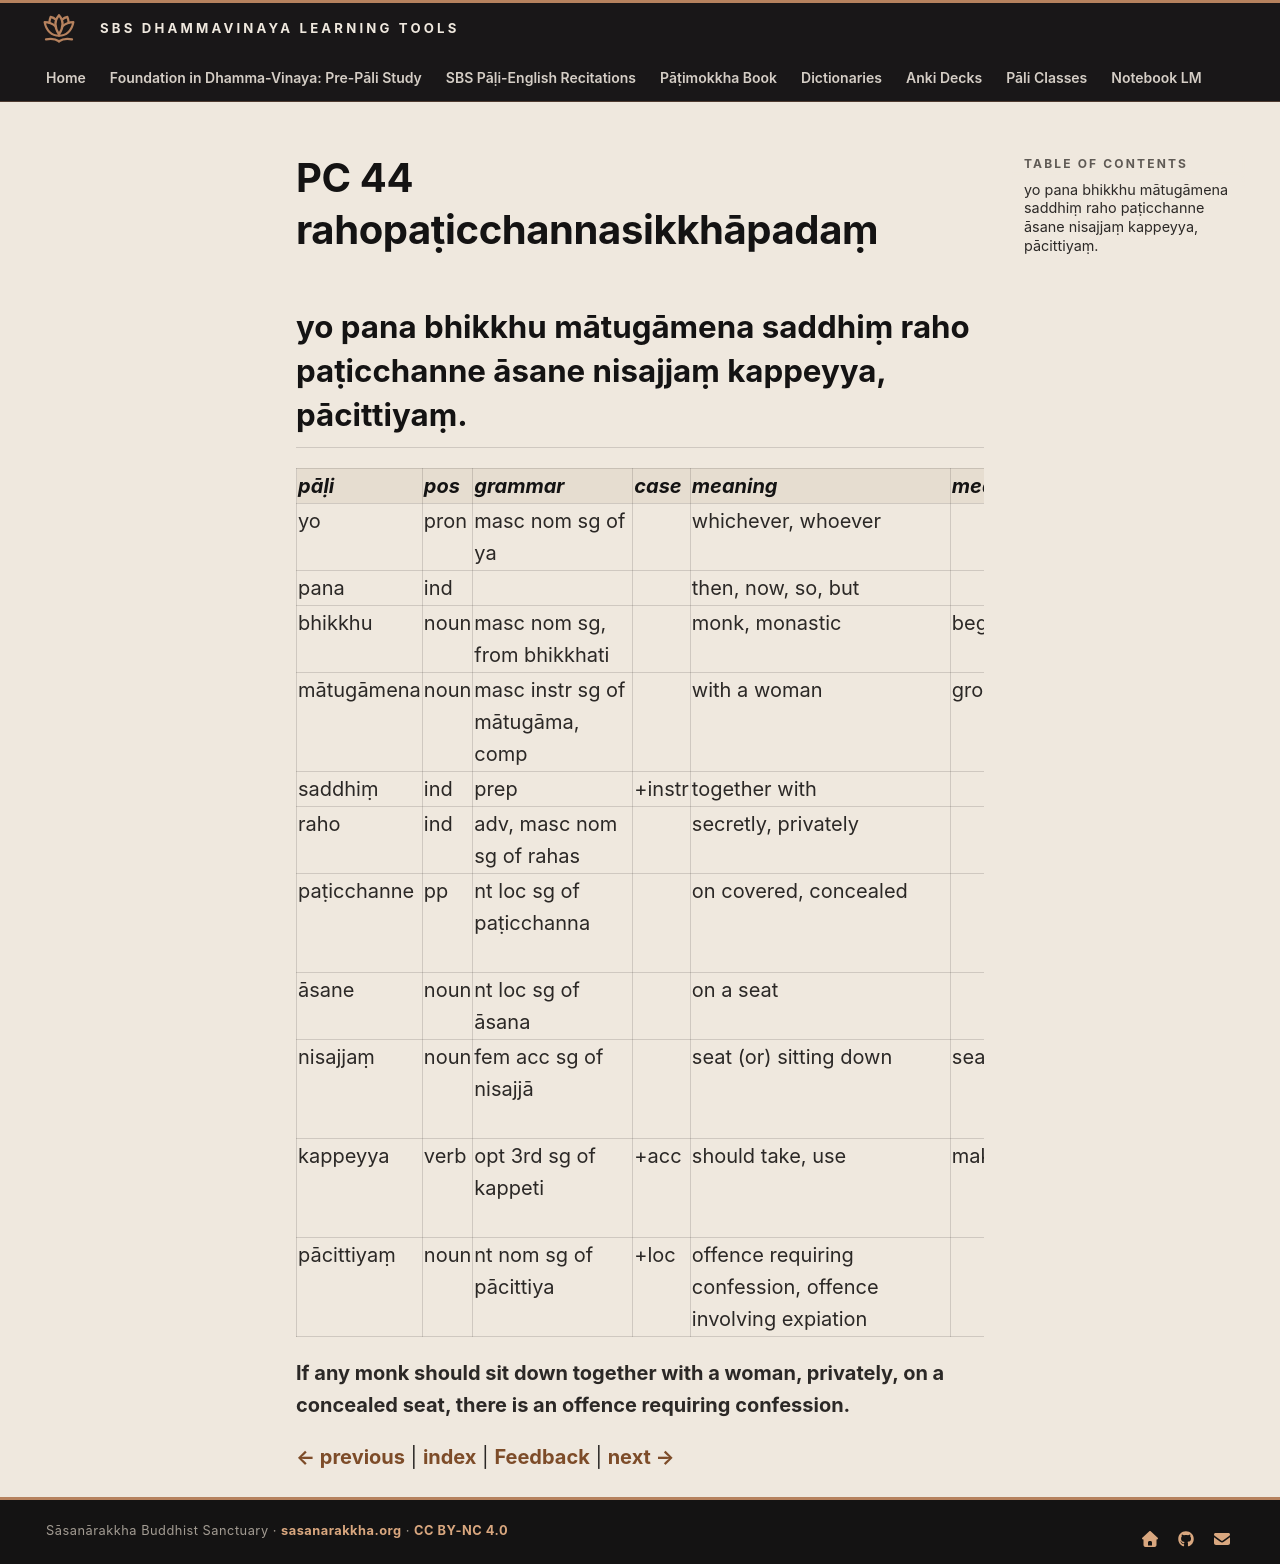

repository: sasanarakkha/study-tools · page: 6-pali-class/bhikkhu-patimokkha/103-pc-44/index.html · generator: mkdocs

# PC 44 rahopaṭicchannasikkhāpadaṃ

## yo pana bhikkhu mātugāmena saddhiṃ raho paṭicchanne āsane nisajjaṃ kappeyya, pācittiyaṃ.

| pāḷi | pos | grammar | case | meaning | meaning_lit | root | base | construction | compound_type | compound_construction |
| :--- | :--- | :--- | :--- | :--- | :--- | :--- | :--- | :--- | :--- | :--- |
| yo | pron | masc nom sg of ya | | whichever, whoever | | | | | | |
| pana | ind | | | then, now, so, but | | | | | | |
| bhikkhu | noun | masc nom sg, from bhikkhati | | monk, monastic | beggar, mendicant | √bhikkh (beg) | | √bhikkh + u | | |
| mātugāmena | noun | masc instr sg of mātugāma, comp | | with a woman | group of mothers | | | mātu + gāma | genitive tappurisa | mātūnaṃ + gāma |
| saddhiṃ | ind | prep | +instr | together with | | | | | | |
| raho | ind | adv, masc nom sg of rahas | | secretly, privately | | √rah (leave) | | √rah + as | | |
| paṭicchanne | pp | nt loc sg of paṭicchanna | | on covered, concealed | | √chad (cover, conceal) | | paṭi + √chad + na | | |
| āsane | noun | nt loc sg of āsana | | on a seat | | √ās (sit) | | √ās + ana | | |
| nisajjaṃ | noun | fem acc sg of nisajjā | | seat (or) sitting down | seating | √sad (sink, sit, settle) | | ni + √sad + ya + ā | | |
| kappeyya | verb | opt 3rd sg of kappeti | +acc | should take, use | make suitable | √kapp (be fit, be suitable) | √kapp + *e > kappe (caus) | kappe + ti | | |
| pācittiyaṃ | noun | nt nom sg of pācittiya | +loc | offence requiring confession, offence involving expiation | | | | | | |

**If any monk should sit down together with a woman, privately, on a concealed seat, there is an offence requiring confession.**


[← previous](102-pc-43.md) | [index](index.md) | [Feedback](https://docs.google.com/forms/d/e/1FAIpQLSdG6zKDtlwibtrX-cbKVn4WmIs8miH4VnuJvb7f94plCDKJyA/viewform?usp=pp_url&entry.1433863141=rahopa%E1%B9%ADicchannasikkh%C4%81pada%E1%B9%83) | [next →](104-pc-45.md)
